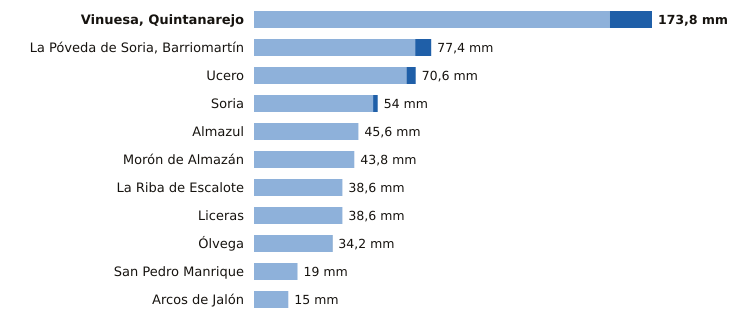

Values plotted in this chart, from the file beside it:
estacion, provincia, indicativo, mm_6_dias_anteriores, mm_hoy, mm_7_dias, horas_de_hoy
Vinuesa, Quintanarejo, Soria, 2005Y, 155.4, 18.4, 173.8, 9
La Póveda de Soria, Barriomartín, Soria, 2017Y, 70.4, 7.0, 77.4, 8
Ucero, Soria, 2084Y, 66.6, 4.0, 70.6, 9
Soria, Soria, 2030, 52.0, 2.0, 54.0, 9
Almazul, Soria, 9352A, 45.6, 0.0, 45.6, 6
Morón de Almazán, Soria, 2048A, 43.8, 0.0, 43.8, 8
La Riba de Escalote, Soria, 2059B, 38.6, 0.0, 38.6, 7
Liceras, Soria, 2096B, 38.6, 0.0, 38.6, 7
Ólvega, Soria, 2296A, 34.0, 0.2, 34.2, 8
San Pedro Manrique, Soria, 9287A, 19.0, 0.0, 19.0, 8
Arcos de Jalón, Soria, 9344C, 15.0, 0.0, 15.0, 5
